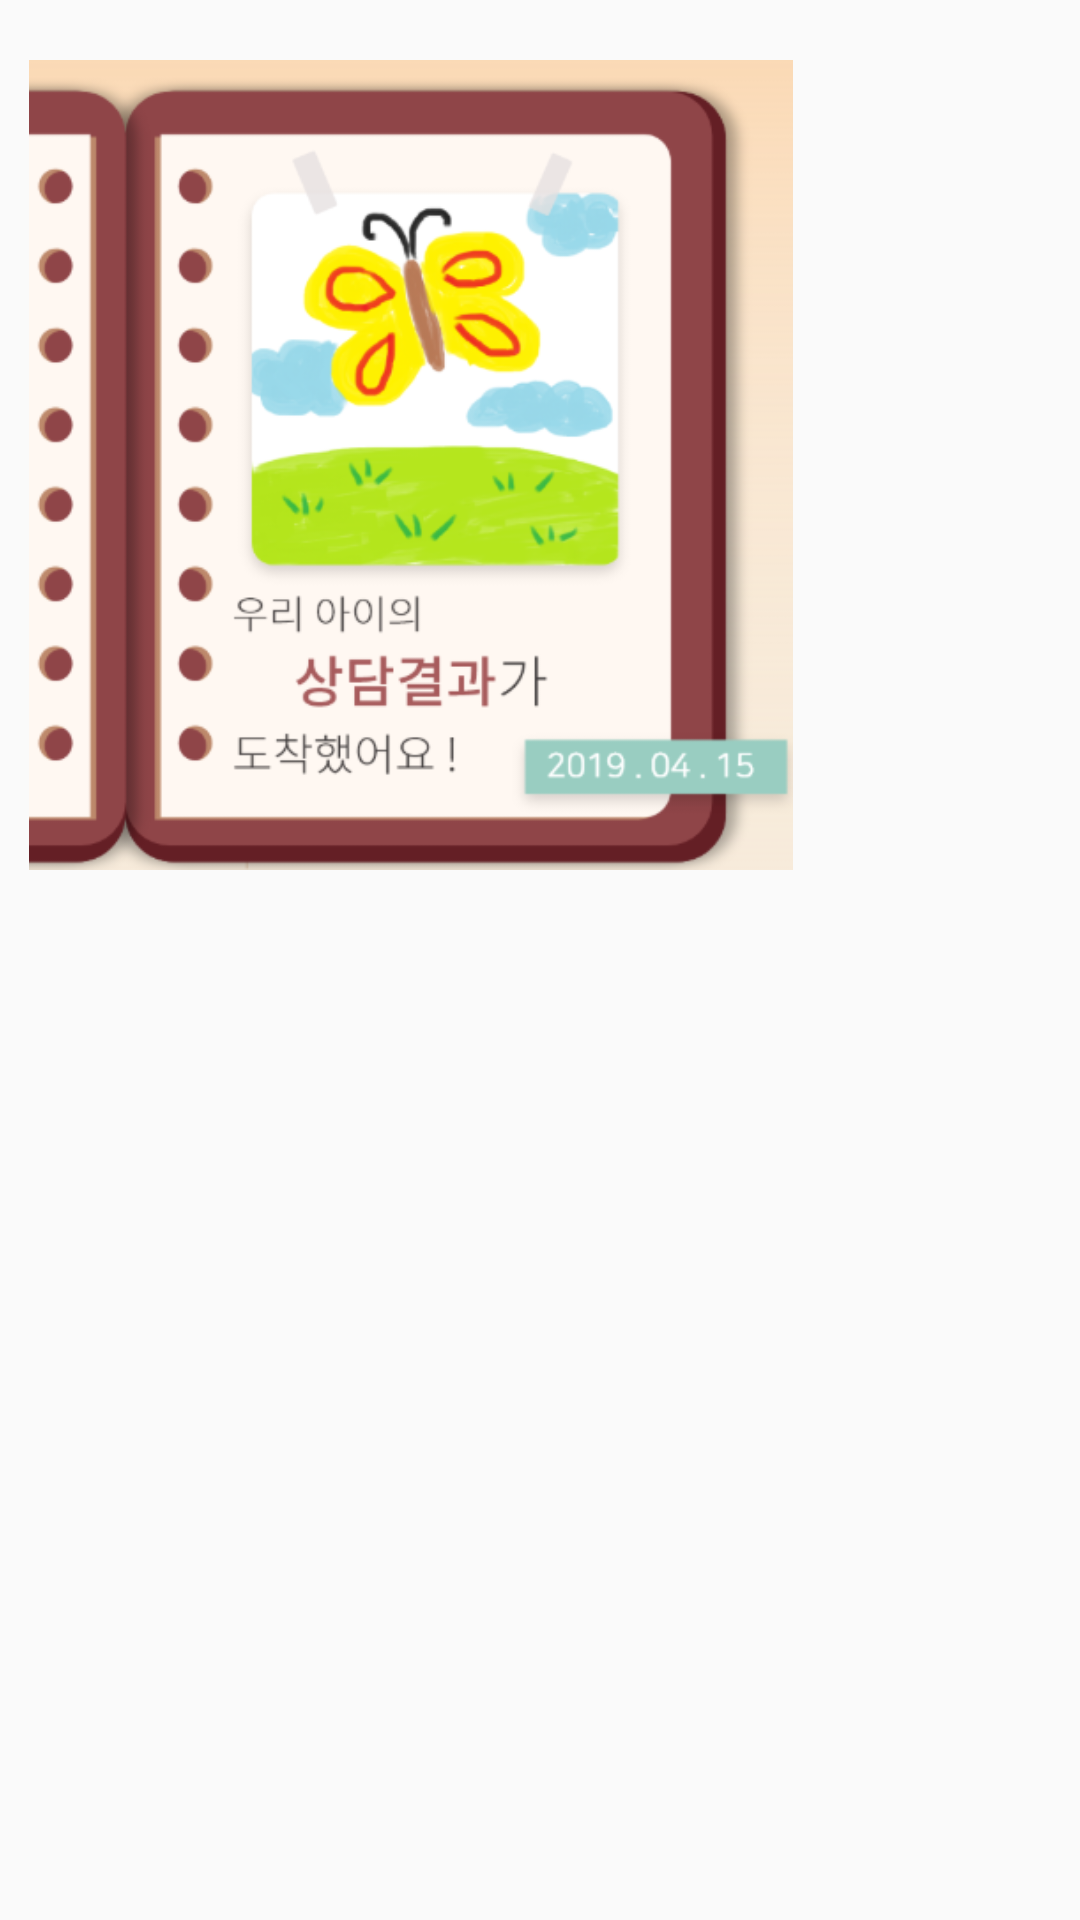

Layout XML and referenced resources for this Android screen:
<!-- AndroidManifest.xml: application theme AppTheme -->
<!-- res/layout/fragment_diary.xml -->
<?xml version="1.0" encoding="utf-8"?>
<FrameLayout
        xmlns:android="http://schemas.android.com/apk/res/android"
     xmlns:app="http://schemas.android.com/apk/res-auto" xmlns:tools="http://schemas.android.com/tools"
        android:layout_width="match_parent"
     android:layout_height="match_parent">
<LinearLayout android:layout_width="match_parent" android:layout_height="match_parent"
android:orientation="vertical">

    <ImageView
            android:id="@+id/diary_main_image"
            android:layout_width="274dp"
            android:layout_height="270dp"
            android:layout_marginTop="20sp"
            android:layout_marginBottom="30sp"
            android:src="@drawable/book"
    />
    <android.support.v7.widget.RecyclerView
            android:id="@+id/recyclerview_diary"
            android:layout_width="match_parent"
            android:layout_height="match_parent"
    ></android.support.v7.widget.RecyclerView>

</LinearLayout>
</FrameLayout>
<!-- resources referenced by this layout -->
<resources>
  <!-- drawable book: png bitmap (drawable-v24, 93968 bytes) -->
  <style name="AppTheme" parent="Theme.AppCompat.Light.NoActionBar">
          
          <item name="colorPrimary">@color/colorPrimary</item>
          <item name="colorPrimaryDark">@color/colorDarkRed</item>
          <item name="colorAccent">@color/colorAccent</item>
      </style>
  <color name="colorPrimary">#008577</color>
  <color name="colorDarkRed">#a75b5c</color>
  <color name="colorAccent">#D81B60</color>
</resources>
